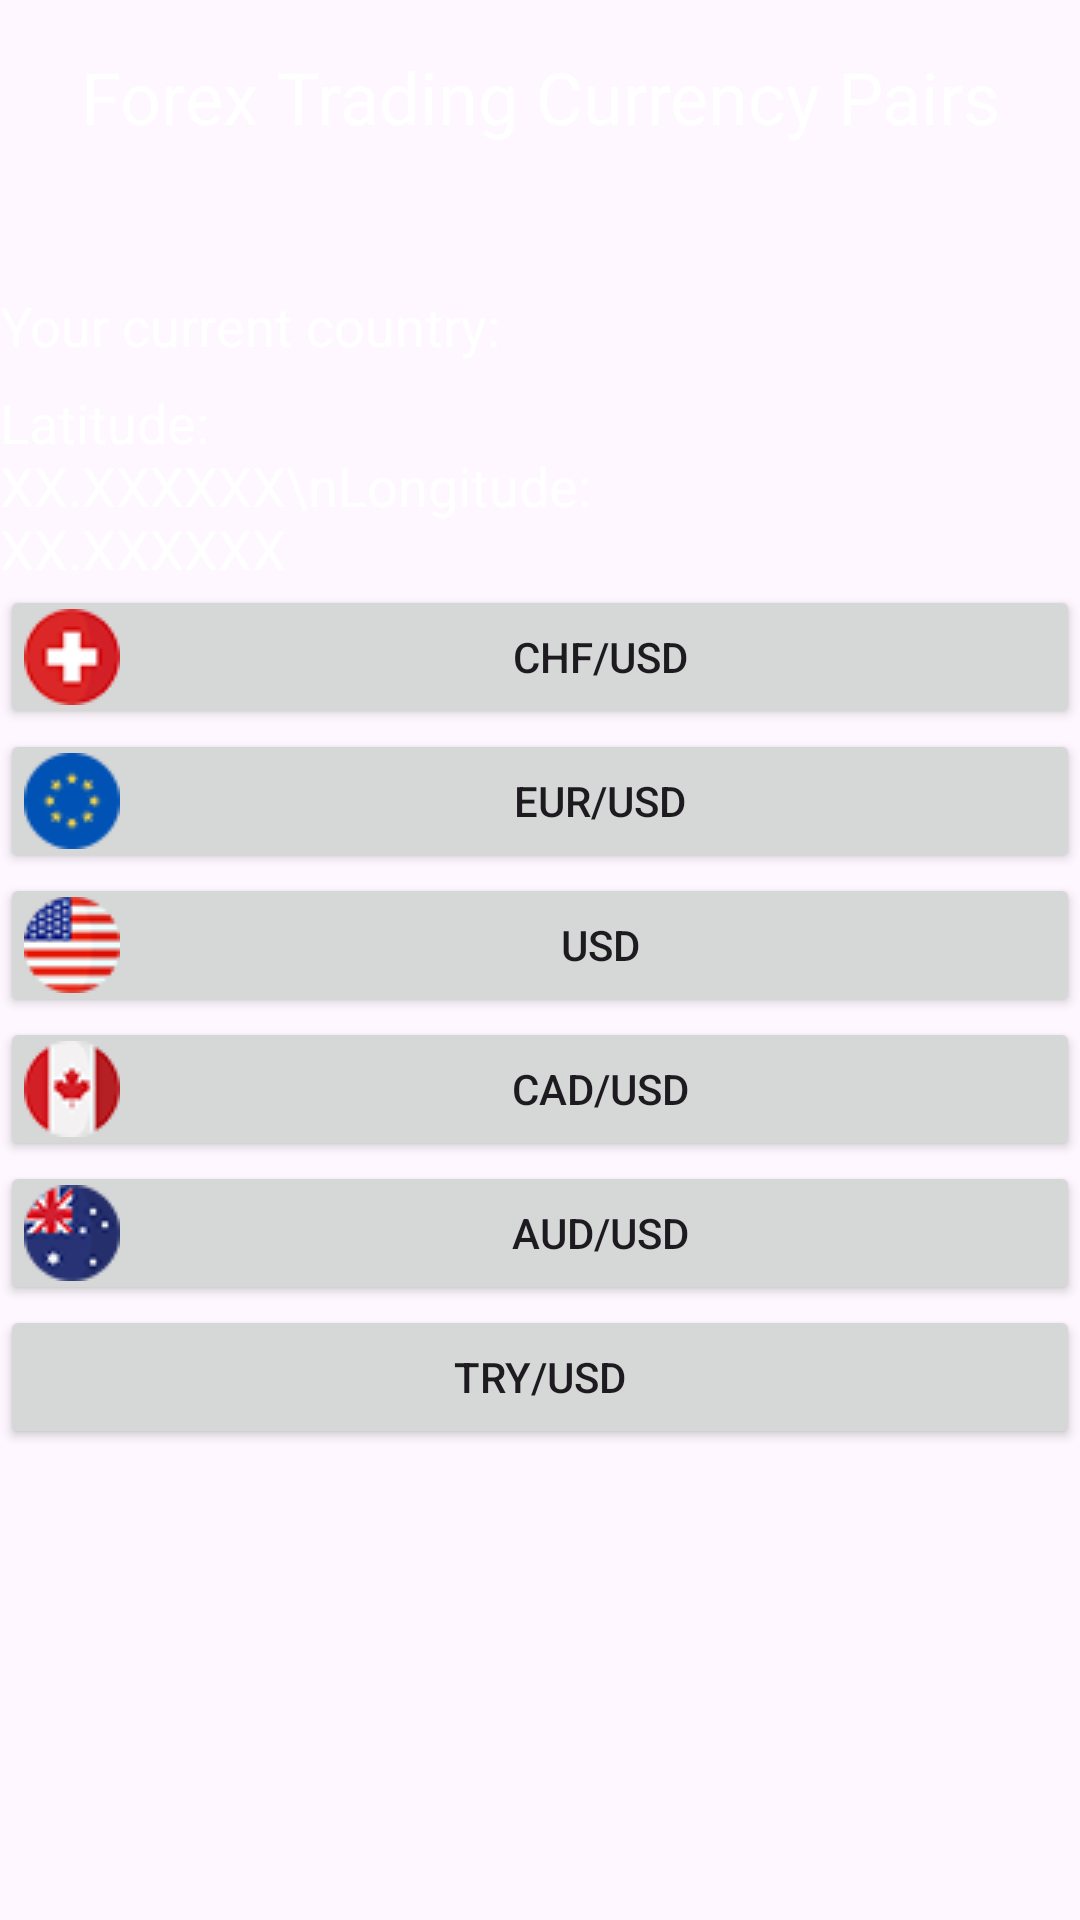

Layout XML and referenced resources for this Android screen:
<!-- AndroidManifest.xml: application theme Theme.MobApp_Trading_Sim -->
<!-- res/layout/activity_main.xml -->
<?xml version="1.0" encoding="utf-8"?>
<androidx.constraintlayout.widget.ConstraintLayout xmlns:android="http://schemas.android.com/apk/res/android"
    android:layout_width="match_parent"
    android:layout_height="match_parent"
    xmlns:app="http://schemas.android.com/apk/res-auto"><LinearLayout
    android:layout_width="match_parent"
    android:layout_height="match_parent"
    android:background="@drawable/background_register"
    android:orientation="vertical">

    <TextView
        android:id="@+id/title"
        android:textColor="@color/white"
        android:layout_width="match_parent"
        android:layout_height="wrap_content"
        android:text="Forex Trading Currency Pairs"
        android:textSize="24sp"
        android:gravity="center"
        android:padding="16dp"/>

    <ScrollView
        android:layout_width="match_parent"
        android:layout_height="match_parent">

        <LinearLayout
            android:layout_width="match_parent"
            android:layout_height="wrap_content"
            android:orientation="vertical">

            <TextView
                android:id="@+id/country_text_view"
                app:layout_constraintEnd_toEndOf="parent"
                app:layout_constraintStart_toStartOf="parent"
                app:layout_constraintTop_toBottomOf="@+id/title_text_view"
                android:layout_width="278dp"
                android:layout_height="wrap_content"
                android:layout_marginTop="32dp"
                android:text="Your current country:"
                android:textColor="@color/white"
                android:textSize="18sp" />

            <TextView
                android:id="@+id/coordinates_text_view"
                android:layout_width="260dp"
                android:layout_height="wrap_content"
                android:layout_marginTop="8dp"
                android:text="Latitude: XX.XXXXXX\nLongitude: XX.XXXXXX"
                android:textColor="@color/white"
                android:textSize="18sp"
                app:layout_constraintEnd_toEndOf="parent"
                app:layout_constraintStart_toStartOf="parent"
                app:layout_constraintTop_toBottomOf="@+id/country_text_view" />

            <Button
                android:id="@+id/chfusd_button"
                android:layout_width="match_parent"
                android:layout_height="wrap_content"
                android:drawableLeft="@drawable/switzerland"
                android:drawablePadding="8dp"
                android:padding="8dp"
                android:text="CHF/USD" />
            <Button
                android:id="@+id/eurusd_button"
                android:layout_width="match_parent"
                android:layout_height="wrap_content"
                android:drawableLeft="@drawable/germany"
                android:drawablePadding="8dp"
                android:padding="8dp"
                android:text="EUR/USD" />


            <Button
                android:id="@+id/usd_button"
                android:layout_width="match_parent"
                android:layout_height="wrap_content"
                android:drawableLeft="@drawable/usa"
                android:drawablePadding="8dp"
                android:padding="8dp"
                android:text="USD" />

            <Button
                android:id="@+id/cadusd_button"
                android:layout_width="match_parent"
                android:layout_height="wrap_content"
                android:drawableLeft="@drawable/canada"
                android:drawablePadding="8dp"
                android:padding="8dp"
                android:text="CAD/USD" />

            <Button
                android:id="@+id/audusd_button"
                android:layout_width="match_parent"
                android:layout_height="wrap_content"
                android:drawableLeft="@drawable/australia"
                android:drawablePadding="8dp"
                android:padding="8dp"
                android:text="AUD/USD" />

            <Button
                android:id="@+id/tryusd_button"
                android:layout_width="match_parent"
                android:layout_height="wrap_content"
                android:drawableLeft="@drawable/turkey"
                android:drawablePadding="8dp"
                android:padding="8dp"
                android:text="TRY/USD" />

        </LinearLayout>

    </ScrollView>

</LinearLayout>

</androidx.constraintlayout.widget.ConstraintLayout>
<!-- resources referenced by this layout -->
<resources>
  <!-- drawable australia: png bitmap (drawable, 3485 bytes) -->
  <!-- drawable canada: png bitmap (drawable, 3358 bytes) -->
  <!-- drawable germany: png bitmap (drawable, 1299 bytes) -->
  <!-- drawable switzerland: png bitmap (drawable, 3253 bytes) -->
  <!-- drawable usa: png bitmap (drawable, 3251 bytes) -->
  <style name="Theme.MobApp_Trading_Sim" parent="Base.Theme.MobApp_Trading_Sim" />
  <style name="Base.Theme.MobApp_Trading_Sim" parent="Theme.Material3.DayNight.NoActionBar">
          
          
      </style>
  <!-- not gathered from this repository: default colours our renderer supplied (Android Studio template values) -->
  <color name="white">#FFFFFFFF</color>
</resources>
